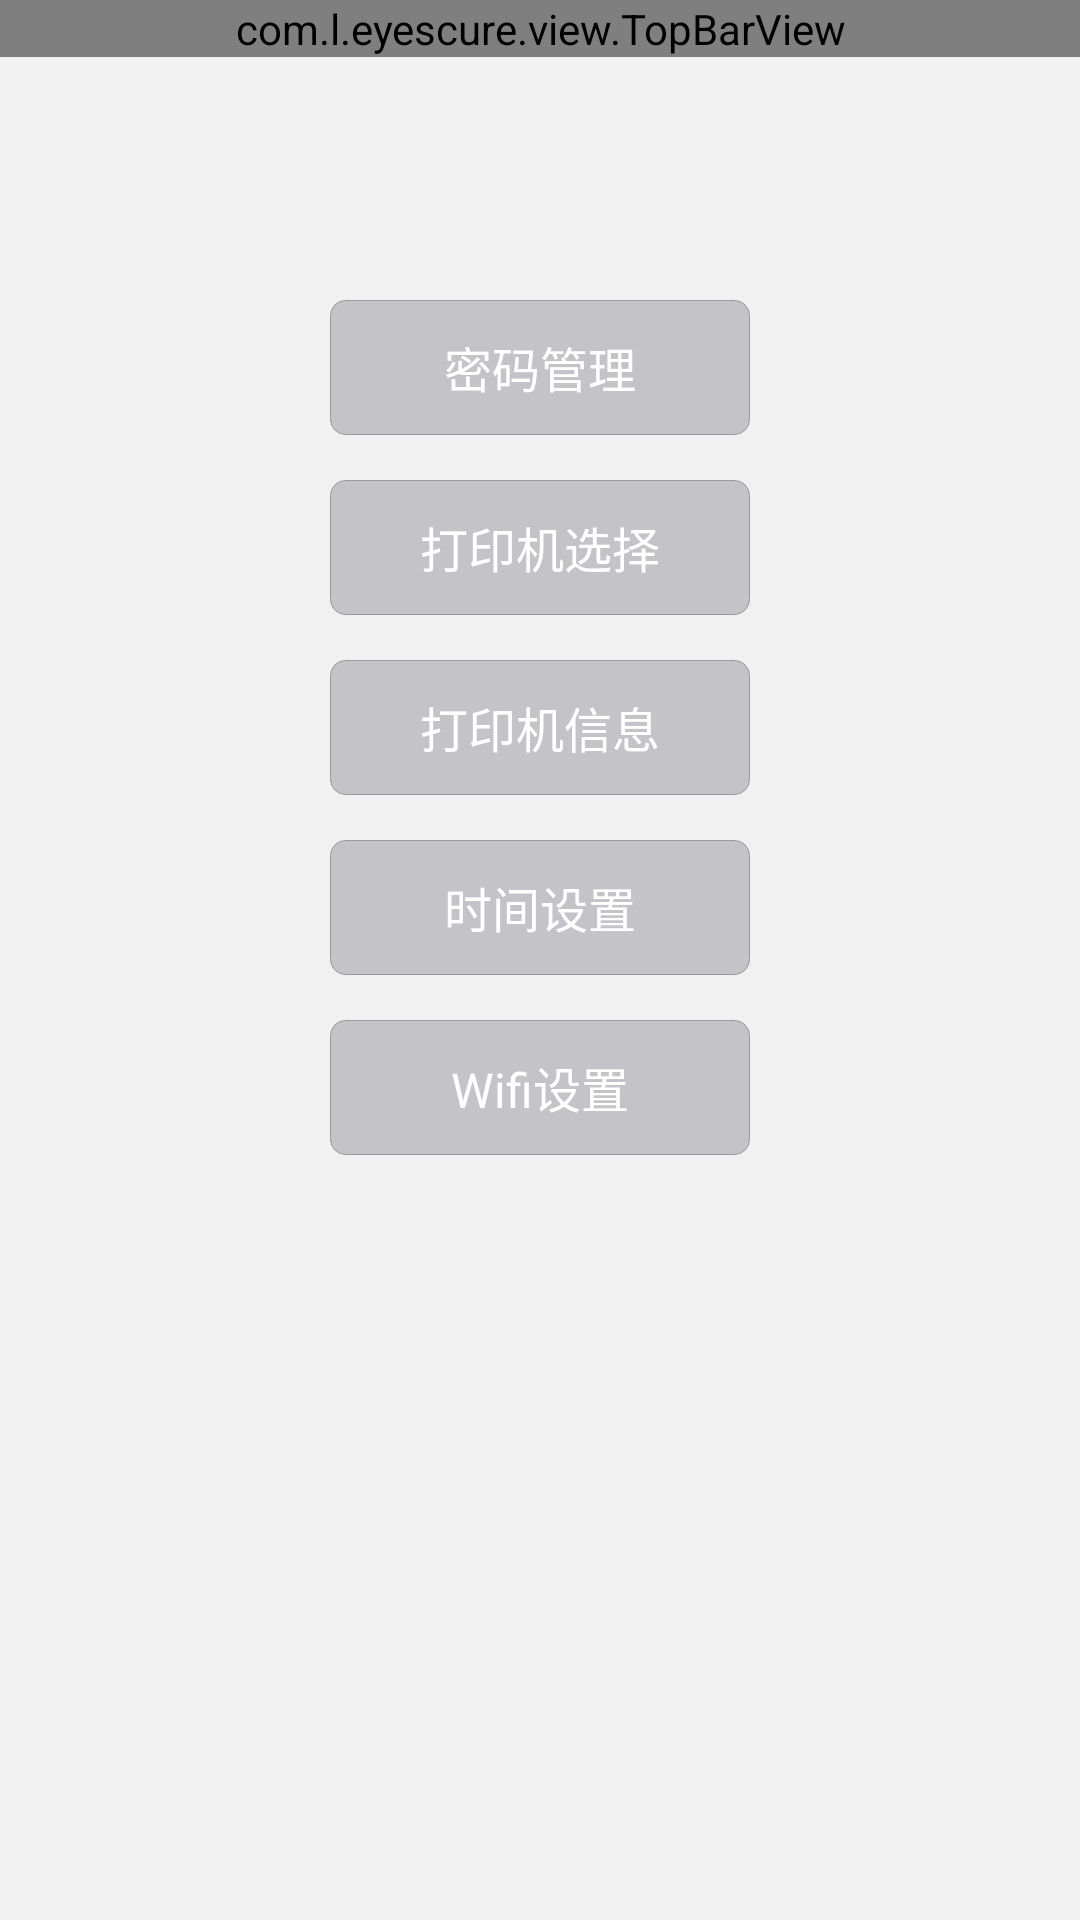

Write the Android layout XML for this screen, with the resource values it uses.
<!-- AndroidManifest.xml: application theme android:Theme.NoTitleBar -->
<!-- res/layout/activity_setting.xml -->
<?xml version="1.0" encoding="utf-8"?>
<RelativeLayout xmlns:android="http://schemas.android.com/apk/res/android"
    android:layout_width="match_parent"
    android:layout_height="match_parent"
    android:background="@color/main_bg">
    <com.l.eyescure.view.TopBarView
        android:id="@+id/set_view_top"
        android:layout_width="match_parent"
        android:layout_height="wrap_content"/>

    <TextView
        android:id="@+id/setting_user_manage"
        android:layout_width="140dp"
        android:layout_height="45dp"
        android:layout_centerHorizontal="true"
        android:layout_marginTop="100dp"
        android:gravity="center"
        android:textColor="@color/white"
        android:textSize="16sp"
        android:visibility="gone"
        android:background="@drawable/login_btn1_bg"
        android:text="用户管理"/>

    <TextView
        android:id="@+id/setting_pwd_manage"
        android:layout_width="140dp"
        android:layout_height="45dp"
        android:gravity="center"
        android:textColor="@color/white"
        android:textSize="16sp"
        android:layout_centerHorizontal="true"
        android:layout_below="@id/setting_user_manage"
        android:layout_marginTop="100dp"
        android:background="@drawable/login_btn1_bg"
        android:text="密码管理"/>
    <TextView
        android:id="@+id/setting_save1_manage"
        android:layout_width="140dp"
        android:layout_height="45dp"
        android:gravity="center"
        android:textColor="@color/white"
        android:textSize="16sp"
        android:layout_centerHorizontal="true"
        android:layout_below="@id/setting_pwd_manage"
        android:background="@drawable/login_btn1_bg"
        android:layout_marginTop="15dp"
        android:text="导出文档设定"
        android:visibility="gone"/>

    <TextView
        android:id="@+id/setting_save2_manage"
        android:layout_width="140dp"
        android:layout_height="45dp"
        android:gravity="center"
        android:textColor="@color/white"
        android:textSize="16sp"
        android:layout_centerHorizontal="true"
        android:layout_below="@id/setting_save1_manage"
        android:background="@drawable/login_btn1_bg"
        android:layout_marginTop="15dp"
        android:text="保存文档设定"
        android:visibility="gone"/>

    <TextView
        android:id="@+id/setting_printer_type"
        android:layout_width="140dp"
        android:layout_height="45dp"
        android:gravity="center"
        android:textColor="@color/white"
        android:textSize="16sp"
        android:layout_centerHorizontal="true"
        android:layout_below="@id/setting_save2_manage"
        android:background="@drawable/login_btn1_bg"
        android:layout_marginTop="15dp"
        android:text="打印机选择"/>

    <TextView
        android:id="@+id/setting_printer_info"
        android:layout_width="140dp"
        android:layout_height="45dp"
        android:gravity="center"
        android:textColor="@color/white"
        android:textSize="16sp"
        android:layout_centerHorizontal="true"
        android:layout_below="@id/setting_printer_type"
        android:background="@drawable/login_btn1_bg"
        android:layout_marginTop="15dp"
        android:text="打印机信息"/>

    <TextView
        android:id="@+id/setting_time_data"
        android:layout_width="140dp"
        android:layout_height="45dp"
        android:gravity="center"
        android:textColor="@color/white"
        android:textSize="16sp"
        android:layout_centerHorizontal="true"
        android:layout_below="@id/setting_printer_info"
        android:background="@drawable/login_btn1_bg"
        android:layout_marginTop="15dp"
        android:text="时间设置"/>

    <TextView
        android:id="@+id/setting_wifi"
        android:layout_width="140dp"
        android:layout_height="45dp"
        android:gravity="center"
        android:textColor="@color/white"
        android:textSize="16sp"
        android:layout_centerHorizontal="true"
        android:layout_below="@id/setting_time_data"
        android:background="@drawable/login_btn1_bg"
        android:layout_marginTop="15dp"
        android:text="Wifi设置"/>

</RelativeLayout>
<!-- resources referenced by this layout -->
<resources>
  <color name="main_bg">#f1f1f1</color>
  <color name="white">#FFFFFF</color>
  <!-- drawable login_btn1_bg (drawable) -->
  <?xml version="1.0" encoding="utf-8"?>
  <selector xmlns:android="http://schemas.android.com/apk/res/android" >
      <item android:state_pressed="true">
          <shape >
              <corners android:radius="5dp"/>
              <solid android:color="#777777"/>
              <stroke
                  android:width="1px"
                  android:color="#999999" />
          </shape>
      </item>
      <item>
          <shape >
              <corners android:radius="5dp"/>
              <solid android:color="#c4c3c8"/>
              <stroke
                  android:width="1px"
                  android:color="#999999" />
          </shape>
      </item>
  
  </selector>
</resources>
